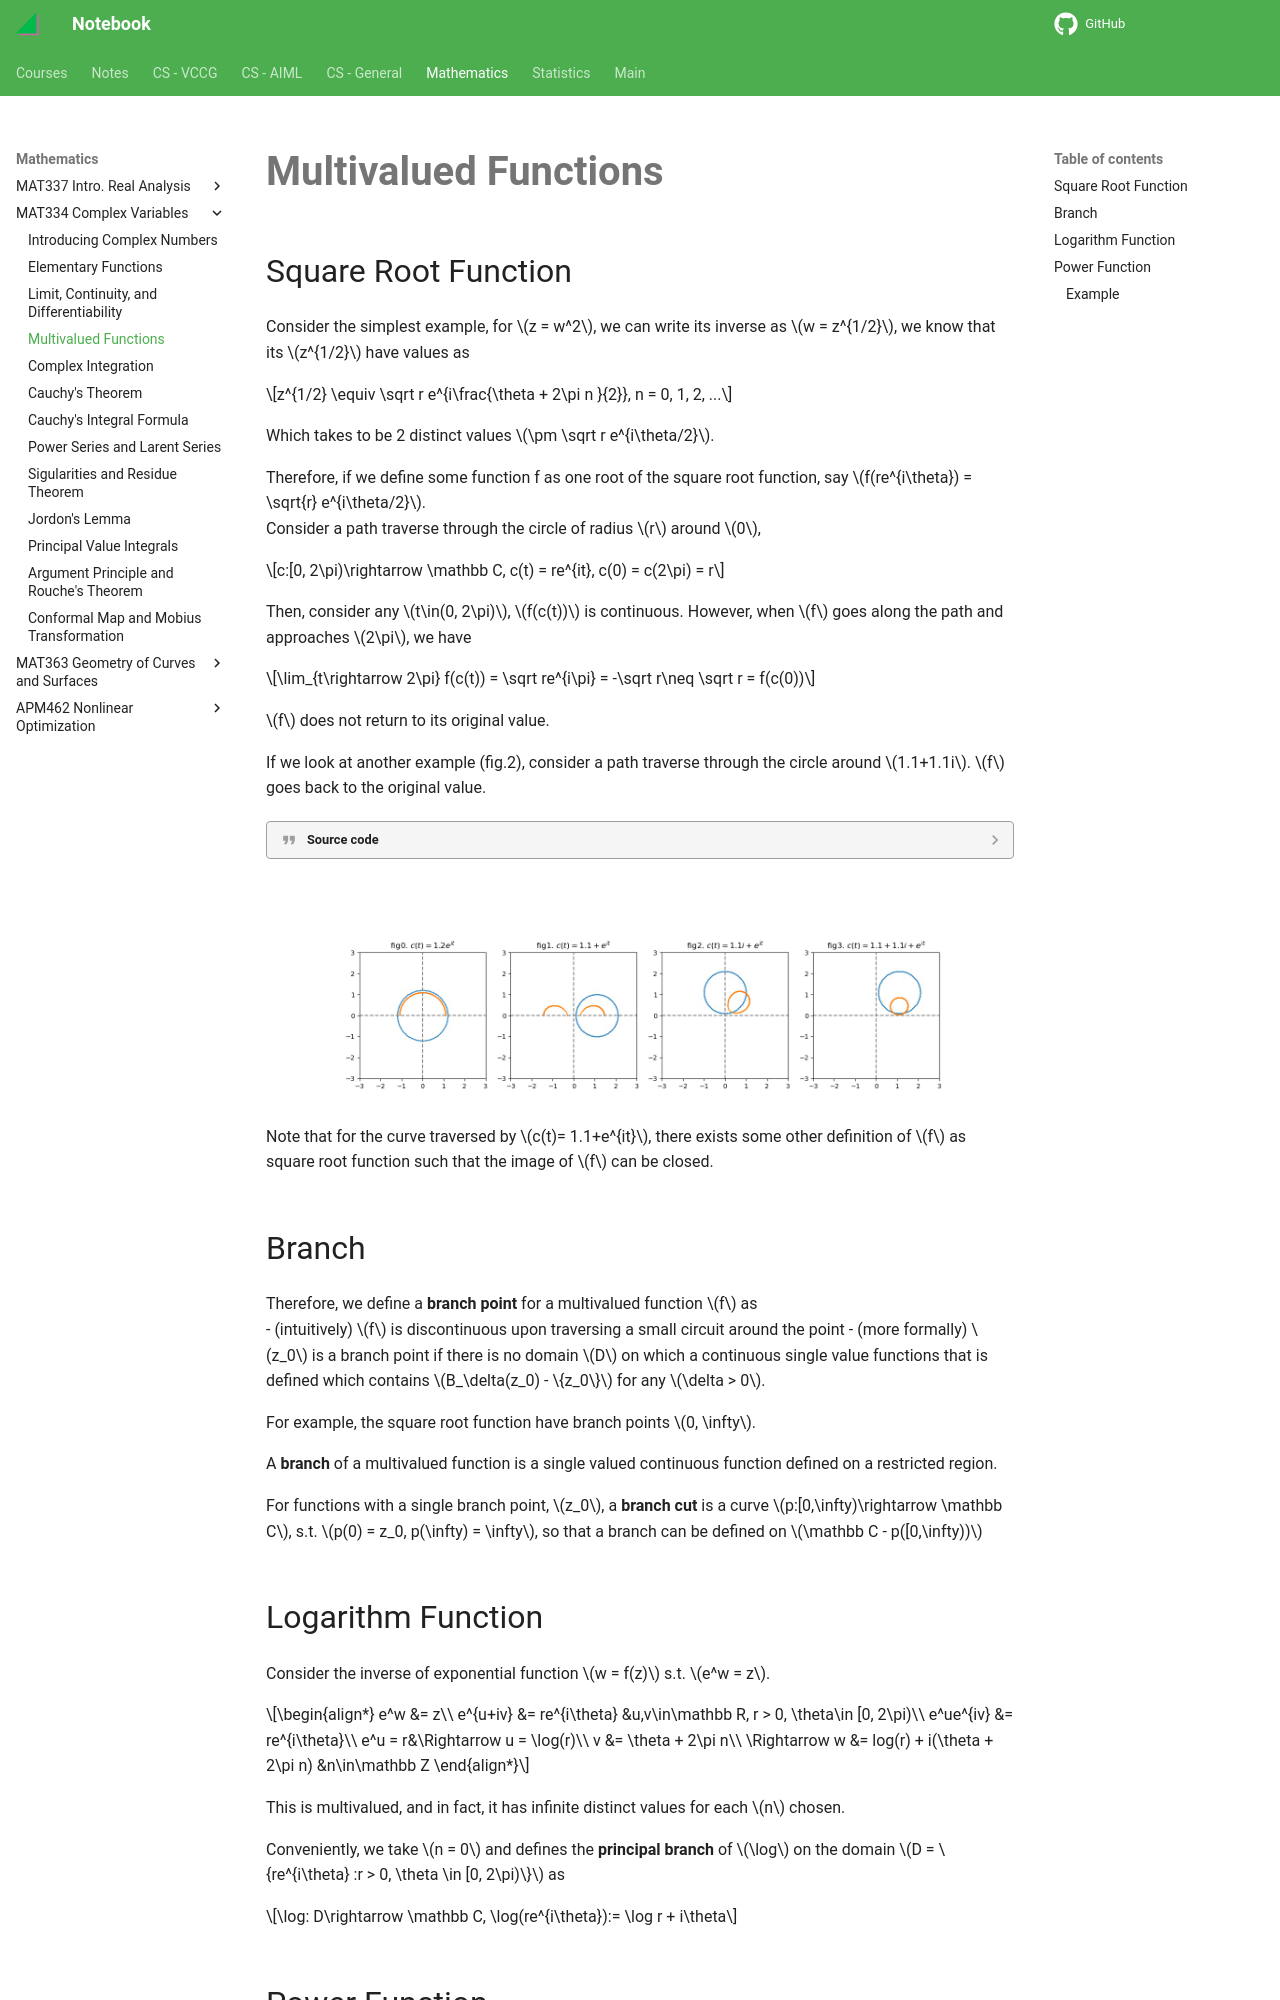

repository: haoda-li/notebook · page: math/mat334/multi_val_func.html · generator: mkdocs

# Multivalued Functions

## Square Root Function

Consider the simplest example, for $z = w^2$, we can write its inverse as $w = z^{1/2}$, we know that its $z^{1/2}$ have values as 

$$z^{1/2} \equiv \sqrt r e^{i\frac{\theta + 2\pi n }{2}}, n = 0, 1, 2, ...$$

Which takes to be 2 distinct values $\pm \sqrt r e^{i\theta/2}$. 

Therefore, if we define some function f as one root of the square root function, say $f(re^{i\theta}) = \sqrt{r} e^{i\theta/2}$.  
Consider a path traverse through the circle of radius $r$ around $0$, 

$$c:[0, 2\pi)\rightarrow \mathbb C, c(t) = re^{it}, c(0) = c(2\pi) = r$$

Then, consider any $t\in(0, 2\pi)$, $f(c(t))$ is continuous. However, when $f$ goes along the path and approaches $2\pi$, we have 

$$\lim_{t\rightarrow 2\pi} f(c(t)) = \sqrt re^{i\pi} = -\sqrt r\neq \sqrt r = f(c(0))$$

$f$ does not return to its original value. 

If we look at another example (fig.2), consider a path traverse through the circle around $1.1+1.1i$. $f$ goes back to the original value. 

??? quote "Source code"
    ```py 
    --8<-- "mat334/scripts/multi_val_func.py"
    ```

<figure markdown>
![](assets/multi_val_func_01.jpg){width="1080"}
</figure>

Note that for the curve traversed by $c(t)= 1.1+e^{it}$, there exists some other definition of $f$ as square root function such that the image of $f$ can be closed. 

## Branch
Therefore, we define a __branch point__ for a multivalued function $f$ as   
 - (intuitively) $f$ is discontinuous upon traversing a small circuit around the point
 - (more formally) $z_0$ is a branch point if there is no domain $D$ on which a continuous single value functions that is defined which contains $B_\delta(z_0) - \{z_0\}$ for any $\delta > 0$. 
 
For example, the square root function have branch points $0, \infty$. 

A __branch__ of a multivalued function is a single valued continuous function defined on a restricted region. 

For functions with a single branch point, $z_0$, a __branch cut__ is a curve $p:[0,\infty)\rightarrow \mathbb C$, s.t. $p(0) = z_0, p(\infty) = \infty$, so that a branch can be defined on $\mathbb C - p([0,\infty))$
